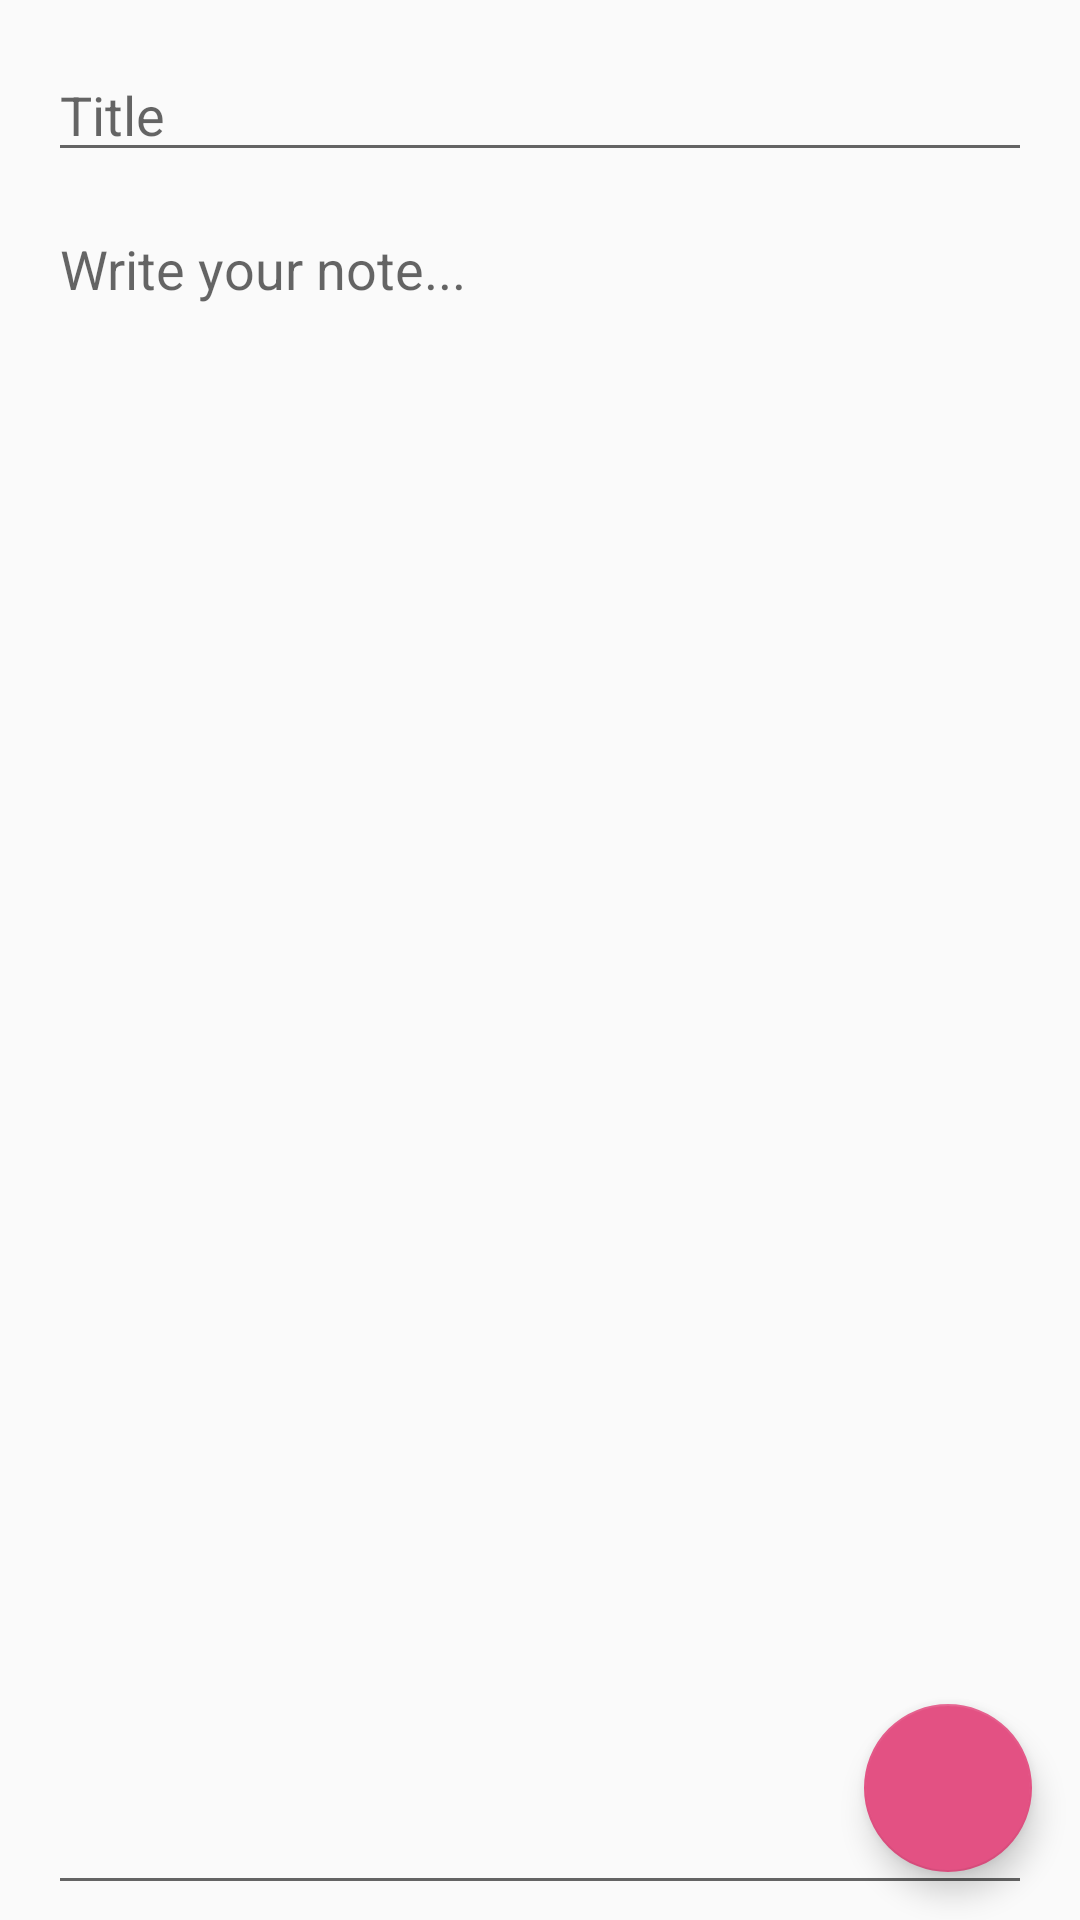

Layout XML and referenced resources for this Android screen:
<!-- AndroidManifest.xml: application theme AppTheme -->
<!-- res/layout/activity_new_jentry.xml -->
<?xml version="1.0" encoding="utf-8"?>
<android.support.design.widget.CoordinatorLayout xmlns:android="http://schemas.android.com/apk/res/android"
    xmlns:app="http://schemas.android.com/apk/res-auto"
    xmlns:tools="http://schemas.android.com/tools"
    android:layout_width="match_parent"
    android:layout_height="match_parent"
    tools:context=".NewJEntryActivity"
    android:fitsSystemWindows="true">
    <RelativeLayout
        android:layout_width="match_parent"
        android:layout_height="match_parent">
    <LinearLayout xmlns:android="http://schemas.android.com/apk/res/android"
        xmlns:tools="http://schemas.android.com/tools"
        android:layout_width="match_parent"
        android:layout_height="match_parent"
        tools:context=".NewJEntryActivity"
        android:orientation="vertical">

        <EditText
            android:id="@+id/field_updatedAt"
            android:layout_width="match_parent"
            android:layout_height="wrap_content"
            android:layout_marginBottom="5dp"
            android:layout_marginLeft="16dp"
            android:layout_marginRight="16dp"
            android:layout_marginTop="16dp"
            android:hint="Date: mm/dd/yyyy"
            android:visibility="gone"
            android:maxLines="1" />
        <EditText
            android:id="@+id/field_title"
            android:layout_width="match_parent"
            android:layout_height="wrap_content"
            android:layout_marginBottom="5dp"
            android:layout_marginLeft="16dp"
            android:layout_marginRight="16dp"
            android:layout_marginTop="16dp"
            android:hint="Title"
            android:maxLines="1" />
        <EditText
            android:id="@+id/field_description"
            android:layout_width="match_parent"
            android:layout_height="match_parent"
            android:layout_below="@+id/field_title"
            android:layout_marginBottom="5dp"
            android:layout_marginLeft="16dp"
            android:layout_marginRight="16dp"
            android:layout_marginTop="5dp"
            android:hint="Write your note..."
            android:gravity="top"
            android:inputType="textMultiLine"
            android:maxLines="10"
            android:scrollHorizontally="false" />

    </LinearLayout>

        <android.support.design.widget.FloatingActionButton
            android:id="@+id/fab_submit_post"
            android:layout_width="wrap_content"
            android:layout_height="wrap_content"
            android:layout_alignParentBottom="true"
            android:layout_alignParentRight="true"
            android:layout_margin="16dp"
            android:src="@drawable/ic_navigation_check_24"/>

    </RelativeLayout>
</android.support.design.widget.CoordinatorLayout>
<!-- resources referenced by this layout -->
<resources>
  <style name="AppTheme" parent="Theme.AppCompat.Light.DarkActionBar">
          
          <item name="colorPrimary">@color/colorPrimary</item>
          <item name="colorPrimaryDark">@color/colorPrimaryDark</item>
          <item name="colorAccent">@color/colorAccent</item>
      </style>
  <color name="colorPrimary">#ad1457</color>
  <color name="colorPrimaryDark">#78002e</color>
  <color name="colorAccent">#e35183</color>
</resources>
